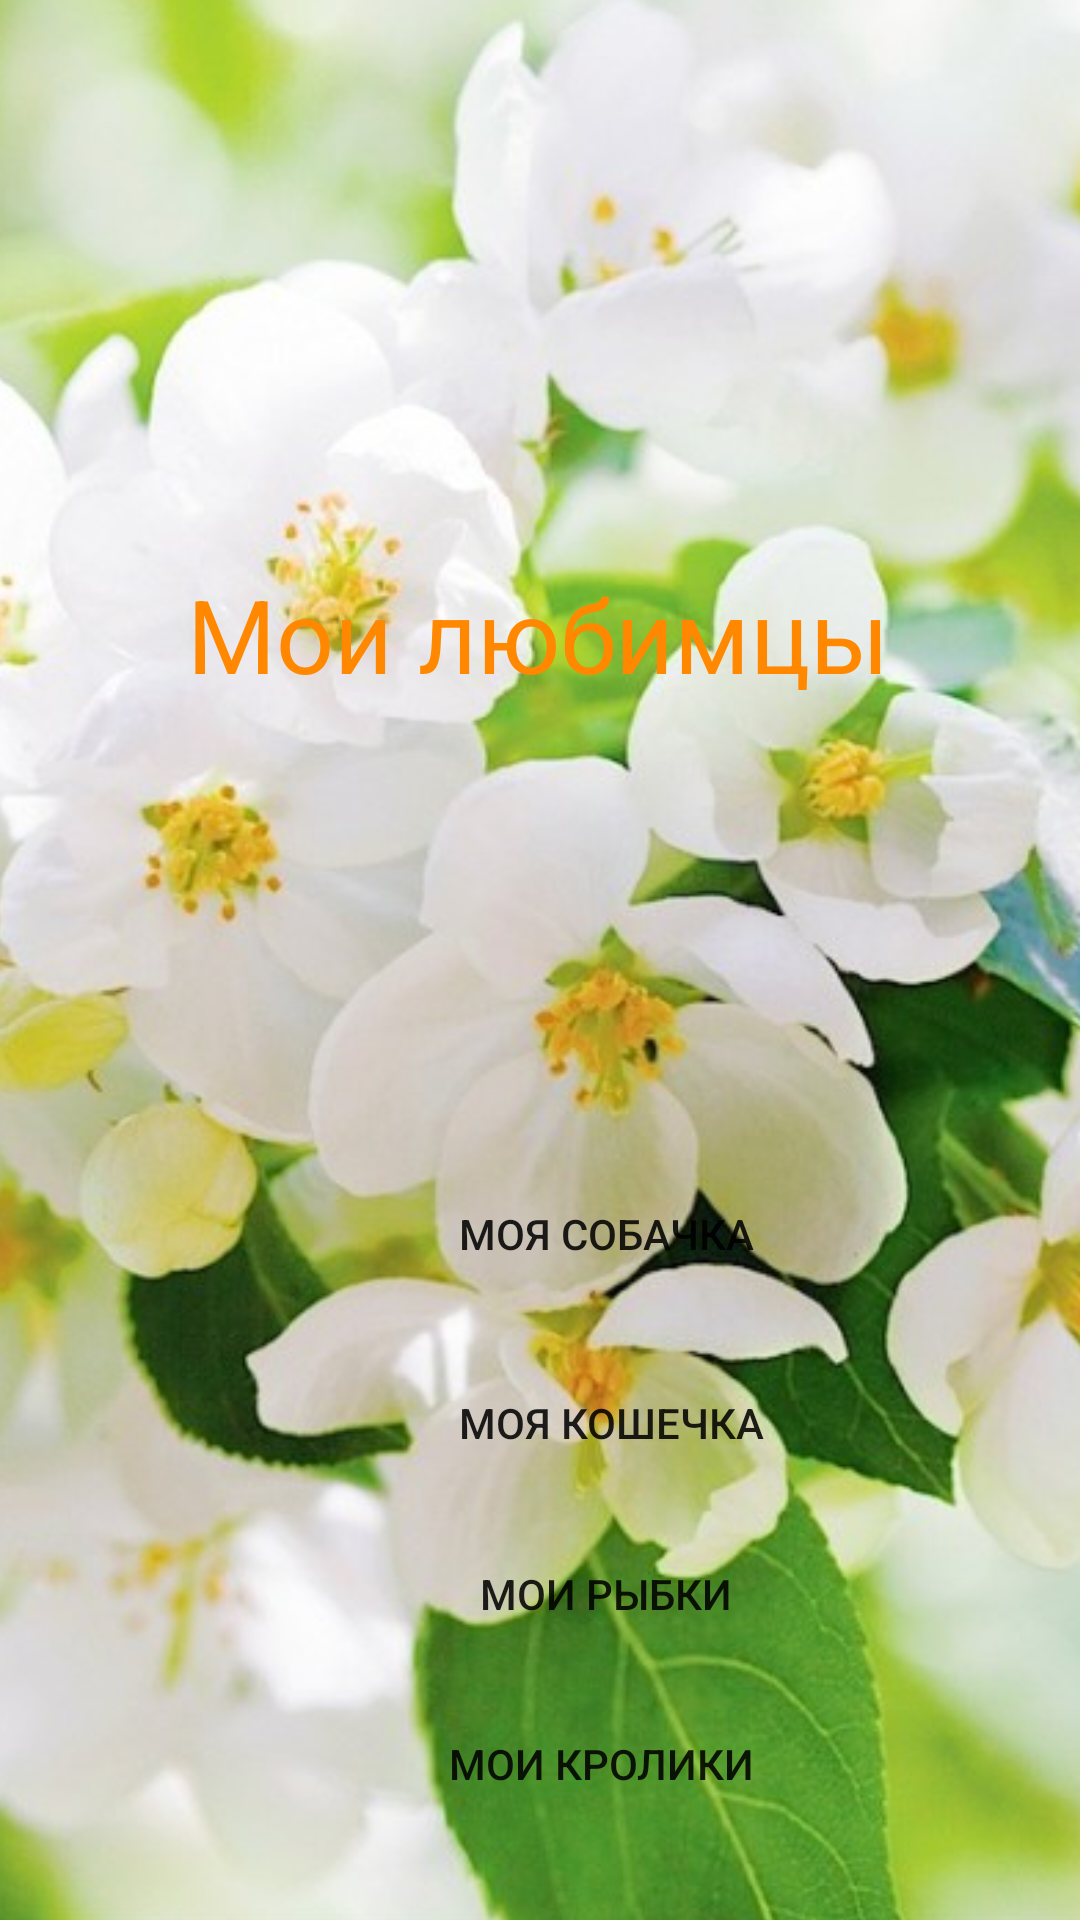

The Android layout XML behind this screen, and the referenced resources:
<!-- AndroidManifest.xml: application theme Theme.MyHomeworkOutcome -->
<!-- res/layout/activity_main.xml -->
<?xml version="1.0" encoding="utf-8"?>
<androidx.constraintlayout.widget.ConstraintLayout xmlns:android="http://schemas.android.com/apk/res/android"
    xmlns:app="http://schemas.android.com/apk/res-auto"
    xmlns:tools="http://schemas.android.com/tools"
    android:layout_width="match_parent"
    android:layout_height="match_parent"

    tools:context=".MainActivity">


    <Button
        android:id="@+id/button"
        android:layout_width="208dp"
        android:layout_height="46dp"
        android:background="@drawable/roundstyle"
        android:backgroundTint="@android:color/holo_blue_light"
        android:onClick="onClickA"
        android:text="Моя собачка"
        app:layout_constraintBottom_toBottomOf="parent"
        app:layout_constraintEnd_toEndOf="parent"
        app:layout_constraintHorizontal_bias="0.645"
        app:layout_constraintStart_toStartOf="parent"
        app:layout_constraintTop_toTopOf="parent"
        app:layout_constraintVertical_bias="0.654" />

    <Button
        android:id="@+id/button2"
        android:layout_width="208dp"
        android:layout_height="46dp"
        android:background="@drawable/roundstyle"
        android:backgroundTint="@android:color/holo_orange_dark"
        android:onClick="onClickB"
        android:text=" Моя кошечка"
        android:textSize="14sp"
        app:layout_constraintBottom_toBottomOf="parent"
        app:layout_constraintEnd_toEndOf="parent"
        app:layout_constraintHorizontal_bias="0.645"
        app:layout_constraintStart_toStartOf="parent"
        app:layout_constraintTop_toTopOf="parent"
        app:layout_constraintVertical_bias="0.76" />

    <Button
        android:id="@+id/button3"
        android:backgroundTint="@android:color/darker_gray"
        android:layout_width="208dp"
        android:layout_height="46dp"
        android:background="@drawable/roundstyle"
        android:onClick="onClickC"
        android:text="Мои кролики "
        app:layout_constraintBottom_toBottomOf="parent"
        app:layout_constraintEnd_toEndOf="parent"
        app:layout_constraintHorizontal_bias="0.645"
        app:layout_constraintStart_toStartOf="parent"
        app:layout_constraintTop_toTopOf="parent"
        app:layout_constraintVertical_bias="0.951" />

    <Button
        android:id="@+id/button4"
        android:layout_width="208dp"
        android:layout_height="46dp"
        android:background="@drawable/roundstyle"
        android:backgroundTint="@android:color/holo_purple"
        android:onClick="onClickD"
        android:text="Мои рыбки"
        app:layout_constraintBottom_toBottomOf="parent"
        app:layout_constraintEnd_toEndOf="parent"
        app:layout_constraintHorizontal_bias="0.645"
        app:layout_constraintStart_toStartOf="parent"
        app:layout_constraintTop_toTopOf="parent"
        app:layout_constraintVertical_bias="0.856" />

    <ImageView
        android:id="@+id/imageView6"
        android:layout_width="419dp"
        android:layout_height="735dp"
        android:scaleType="centerCrop"
        app:layout_constraintBottom_toBottomOf="parent"
        app:layout_constraintEnd_toEndOf="parent"
        app:layout_constraintStart_toStartOf="parent"
        app:layout_constraintTop_toTopOf="@+id/textView"
        app:layout_constraintVertical_bias="0.99"
        app:srcCompat="@drawable/spring" />

    <TextView
        android:id="@+id/textView"
        android:layout_width="wrap_content"
        android:layout_height="wrap_content"
        android:text="Мои любимцы"
        android:textColor="@android:color/holo_orange_dark"
        android:textSize="34sp"
        app:layout_constraintBottom_toBottomOf="parent"
        app:layout_constraintEnd_toEndOf="parent"
        app:layout_constraintHorizontal_bias="0.497"
        app:layout_constraintStart_toStartOf="parent"
        app:layout_constraintTop_toTopOf="parent"
        app:layout_constraintVertical_bias="0.317" />


</androidx.constraintlayout.widget.ConstraintLayout>
<!-- resources referenced by this layout -->
<resources>
  <!-- drawable spring: jpg bitmap (drawable, 72640 bytes) -->
  <style name="Theme.MyHomeworkOutcome" parent="Theme.AppCompat.Light.NoActionBar">
          
          <item name="colorPrimary">@color/purple_500</item>
          <item name="colorPrimaryVariant">@color/purple_700</item>
          <item name="colorOnPrimary">@color/white</item>
          
          <item name="colorSecondary">@color/teal_200</item>
          <item name="colorSecondaryVariant">@color/teal_700</item>
          <item name="colorOnSecondary">@color/black</item>
          
          <item name="android:statusBarColor">?attr/colorPrimaryVariant</item>
          
      </style>
  <!-- not gathered from this repository: default colours our renderer supplied (Android Studio template values) -->
  <color name="purple_500">#FF6200EE</color>
  <color name="purple_700">#FF3700B3</color>
  <color name="teal_200">#FF03DAC5</color>
  <color name="teal_700">#FF018786</color>
  <color name="black">#FF000000</color>
  <color name="white">#FFFFFFFF</color>
</resources>
